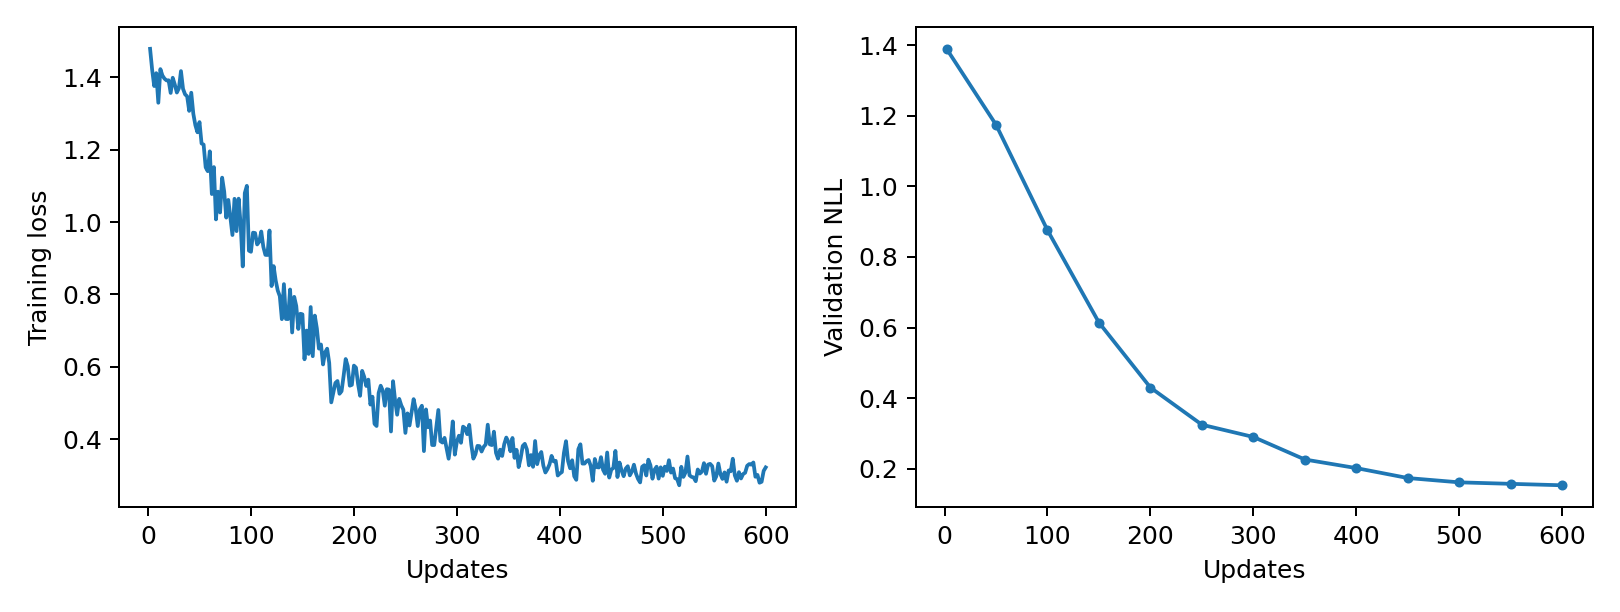

The data file committed next to this chart (first rows):
epoch, updates, train_loss, validation_nll, train_seconds, peak_gpu_mib
1, 2, 1.478, 1.39, 0.1768, 1196
2, 4, 1.421, , 0.1665, 1196
3, 6, 1.375, , 0.1638, 1196
4, 8, 1.411, , 0.1599, 1196
5, 10, 1.329, , 0.161, 1196
6, 12, 1.422, , 0.1662, 1196
7, 14, 1.404, , 0.1793, 1196
8, 16, 1.396, , 0.1654, 1196
9, 18, 1.391, , 0.161, 1196
10, 20, 1.391, , 0.1658, 1196
11, 22, 1.356, , 0.1666, 1196
12, 24, 1.398, , 0.1676, 1196
13, 26, 1.38, , 0.1767, 1196
14, 28, 1.358, , 0.1624, 1196
15, 30, 1.369, , 0.168, 1196
16, 32, 1.417, , 0.1591, 1196
17, 34, 1.368, , 0.1569, 1196
18, 36, 1.353, , 0.1745, 1196
19, 38, 1.347, , 0.1633, 1196
20, 40, 1.307, , 0.1594, 1196
21, 42, 1.357, , 0.1706, 1196
22, 44, 1.299, , 0.1653, 1196
23, 46, 1.267, , 0.1754, 1196
24, 48, 1.248, , 0.1711, 1196
25, 50, 1.276, 1.175, 0.1768, 1196
26, 52, 1.217, , 0.1621, 1196
27, 54, 1.214, , 0.1621, 1196
28, 56, 1.151, , 0.1756, 1196
29, 58, 1.14, , 0.171, 1196
30, 60, 1.195, , 0.1649, 1196
31, 62, 1.077, , 0.1812, 1196
32, 64, 1.152, , 0.1802, 1196
33, 66, 1.007, , 0.164, 1196
34, 68, 1.084, , 0.1672, 1196
35, 70, 1.026, , 0.1611, 1196
36, 72, 1.122, , 0.1598, 1196
37, 74, 1.084, , 0.159, 1196
38, 76, 1.012, , 0.1776, 1196
39, 78, 1.061, , 0.1726, 1196
40, 80, 1.013, , 0.1622, 1196
41, 82, 0.9641, , 0.158, 1196
42, 84, 1.064, , 0.1622, 1196
43, 86, 0.9749, , 0.1594, 1196
44, 88, 1.064, , 0.166, 1196
45, 90, 0.9919, , 0.1629, 1196
46, 92, 0.8774, , 0.1598, 1196
47, 94, 1.08, , 0.1607, 1196
48, 96, 1.1, , 0.1649, 1196
49, 98, 0.9209, , 0.161, 1196
50, 100, 0.9178, 0.8758, 0.1579, 1196
51, 102, 0.9706, , 0.1792, 1196
52, 104, 0.9696, , 0.161, 1196
53, 106, 0.938, , 0.1583, 1196
54, 108, 0.9456, , 0.1778, 1196
55, 110, 0.9737, , 0.1695, 1196
56, 112, 0.9314, , 0.161, 1196
57, 114, 0.9093, , 0.1721, 1196
58, 116, 0.9089, , 0.1703, 1196
59, 118, 0.9765, , 0.176, 1196
60, 120, 0.8232, , 0.1738, 1196
... 240 more rows
